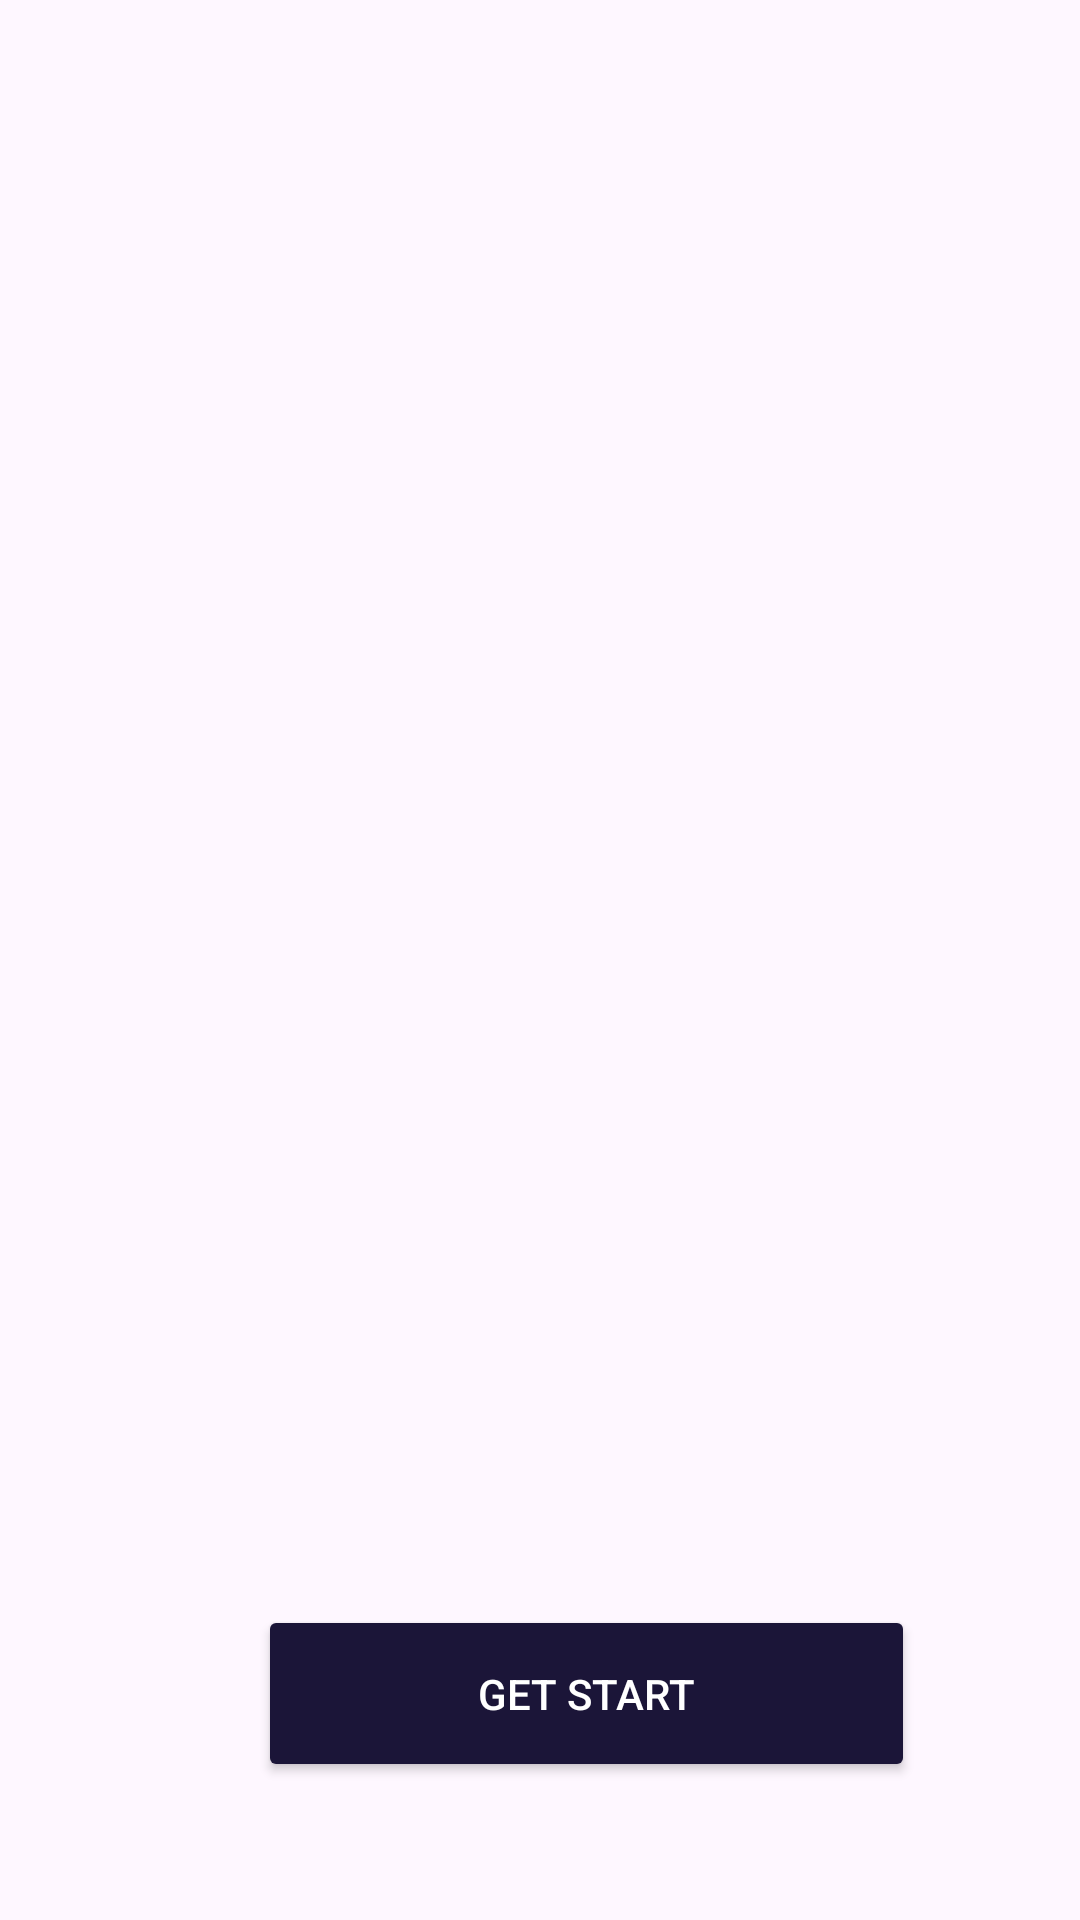

Here is an Android app screen rendered from its layout file. Give the layout XML and the strings, colors and styles it references.
<!-- AndroidManifest.xml: application theme Theme.TaskManagementApp -->
<!-- res/layout/activity_onboard.xml -->
<?xml version="1.0" encoding="utf-8"?>
<RelativeLayout
    xmlns:android="http://schemas.android.com/apk/res/android"
    xmlns:app="http://schemas.android.com/apk/res-auto"
    xmlns:tools="http://schemas.android.com/tools"
    android:layout_width="match_parent"
    android:layout_height="match_parent"
    android:background="@drawable/land1"
    tools:context=".MainActivity">

    <Button
        android:id="@+id/start_button"
        android:layout_width="wrap_content"
        android:layout_height="59dp"
        android:layout_alignParentStart="true"
        android:layout_alignParentEnd="true"
        android:layout_alignParentBottom="true"
        android:layout_marginStart="86dp"
        android:layout_marginEnd="55dp"
        android:layout_marginBottom="46dp"
        android:backgroundTint="#1b1538"
        android:text="@string/start"
        android:textColor="@color/white"
        app:cornerRadius="20dp" />

</RelativeLayout>
<!-- resources referenced by this layout -->
<resources>
  <color name="white">#FFFFFFFF</color>
  <string name="start">Get Start</string>
  <style name="Theme.TaskManagementApp" parent="Base.Theme.TaskManagementApp" />
  <style name="Base.Theme.TaskManagementApp" parent="Theme.Material3.DayNight.NoActionBar">
          
           <item name="colorPrimary">@color/black</item>
           <item name="colorPrimaryVariant">@color/black</item>
          <item name="android:statusBarColor">@color/black</item>
      </style>
  <color name="black">#FF000000</color>
</resources>
